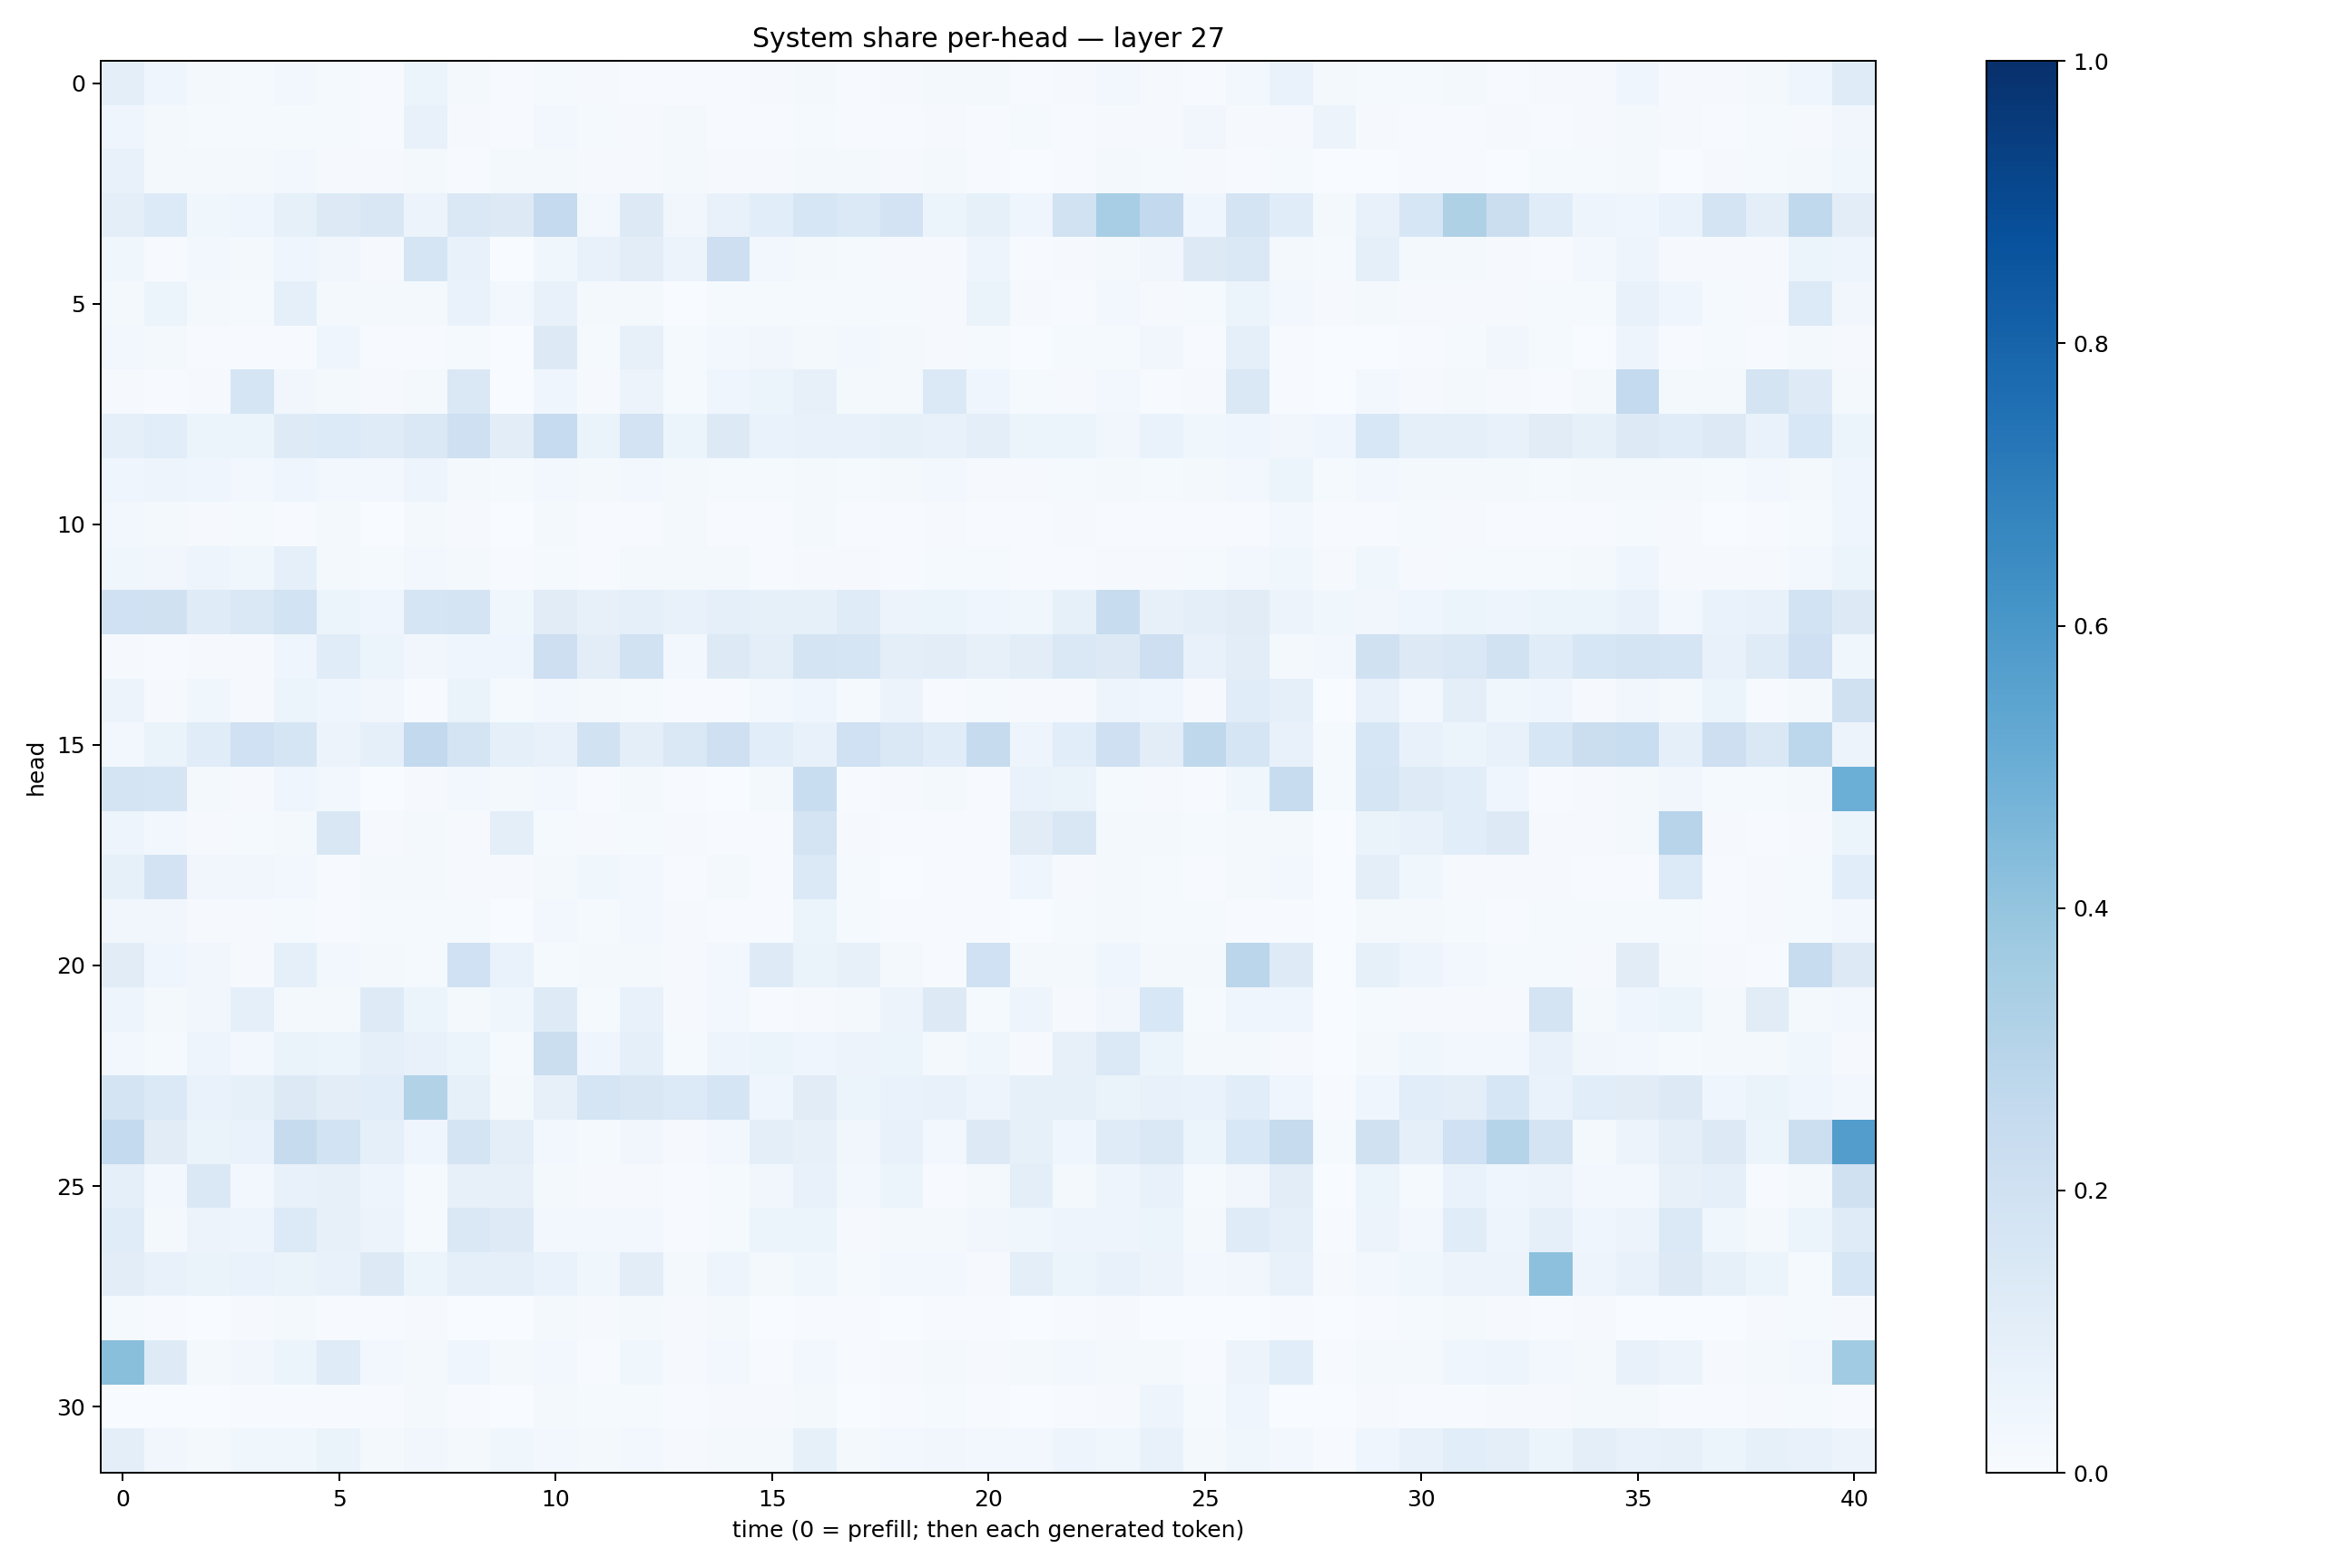

The data file committed next to this chart (first rows):
0.10140391, 0.044923507, 0.016462391, 0.01289633, 0.029678613, 0.012324333, 0.0077923434, 0.06026203, 0.022466907, 0.0073194634, 0.012452111, 0.010406323, 0.006637168, 0.0052092536, 0.005886194, 0.01082536, 0.022351556, 0.007221001, 0.009294926, 0.01589011, 0.019599207, 0.0055243517, 0.0112232845, 0.02383161
0.04122, 0.02097, 0.01304, 0.0141, 0.01346, 0.01374, 0.007299, 0.07745, 0.0109, 0.006796, 0.02604, 0.01341, 0.008542, 0.02, 0.006873, 0.004694, 0.01264, 0.006583, 0.007561, 0.0086, 0.004238, 0.01173, 0.005276, 0.009415
0.07165, 0.01632, 0.01619, 0.01588, 0.02439, 0.009384, 0.008939, 0.01623, 0.007313, 0.02053, 0.02066, 0.01058, 0.01154, 0.0229, 0.009379, 0.008817, 0.01778, 0.01645, 0.01074, 0.0161, 0.007306, 0.002292, 0.0043, 0.02072
0.09881, 0.1364, 0.03631, 0.04224, 0.08567, 0.132, 0.1519, 0.05548, 0.1424, 0.1261, 0.2501, 0.02823, 0.132, 0.03385, 0.07786, 0.1087, 0.1565, 0.1383, 0.1817, 0.05403, 0.08426, 0.03981, 0.1902, 0.3465
0.03664, 0.006797, 0.02502, 0.01778, 0.04403, 0.03318, 0.008924, 0.1698, 0.07789, 0.003582, 0.03697, 0.07233, 0.1029, 0.05562, 0.2139, 0.02511, 0.0232, 0.01389, 0.008104, 0.007876, 0.04922, 0.005867, 0.009339, 0.02082
0.01955, 0.05116, 0.01915, 0.01392, 0.09088, 0.01799, 0.01885, 0.01795, 0.06731, 0.02604, 0.0748, 0.01698, 0.02293, 0.002139, 0.01454, 0.01472, 0.01257, 0.01426, 0.01288, 0.009911, 0.06292, 0.01022, 0.006521, 0.02457
0.02818, 0.01674, 0.004677, 0.004569, 0.005673, 0.04357, 0.005252, 0.005804, 0.01215, 0.001582, 0.129, 0.01493, 0.07824, 0.01456, 0.03032, 0.03128, 0.01667, 0.02527, 0.02204, 0.01169, 0.01293, 0.002824, 0.01218, 0.01428
0.01079, 0.005186, 0.009796, 0.1691, 0.03396, 0.02183, 0.01063, 0.02296, 0.1475, 0.002031, 0.04235, 0.01074, 0.05591, 0.01455, 0.04141, 0.05174, 0.08091, 0.01622, 0.01958, 0.1368, 0.04502, 0.0143, 0.01167, 0.02546
0.09262, 0.1073, 0.0619, 0.06241, 0.1235, 0.1366, 0.1208, 0.1447, 0.2039, 0.1031, 0.2492, 0.06592, 0.1812, 0.05082, 0.1286, 0.06767, 0.07794, 0.07109, 0.08255, 0.07586, 0.09675, 0.05181, 0.05384, 0.03503
0.04124, 0.04733, 0.04517, 0.02948, 0.0431, 0.02473, 0.02593, 0.04885, 0.01766, 0.01264, 0.02952, 0.02316, 0.0296, 0.01873, 0.01514, 0.01524, 0.01967, 0.01521, 0.02006, 0.02531, 0.009581, 0.009787, 0.01384, 0.01781
0.02964, 0.02149, 0.009057, 0.01263, 0.006167, 0.01616, 0.00362, 0.02201, 0.01, 0.003313, 0.02013, 0.005804, 0.007487, 0.0166, 0.004073, 0.00407, 0.01782, 0.006151, 0.005525, 0.008874, 0.004149, 0.006533, 0.008188, 0.004828
0.03706, 0.03146, 0.04846, 0.03778, 0.09006, 0.02227, 0.01243, 0.02447, 0.02152, 0.006296, 0.01185, 0.004667, 0.01634, 0.01874, 0.01815, 0.007112, 0.0104, 0.01171, 0.006109, 0.01403, 0.01444, 0.003986, 0.005067, 0.009985
0.2, 0.1982, 0.118, 0.1471, 0.1868, 0.05182, 0.04036, 0.1643, 0.1779, 0.03894, 0.1103, 0.08043, 0.08865, 0.07774, 0.0933, 0.08245, 0.08275, 0.1181, 0.05843, 0.06005, 0.04598, 0.0375, 0.08335, 0.2402
0.008323, 0.00609, 0.008848, 0.01087, 0.04451, 0.1157, 0.05423, 0.03357, 0.04584, 0.04272, 0.2127, 0.1037, 0.1905, 0.02953, 0.1293, 0.09733, 0.1771, 0.1688, 0.1008, 0.1016, 0.07995, 0.1028, 0.145, 0.1318
0.05775, 0.008216, 0.03577, 0.01171, 0.06003, 0.04084, 0.03323, 0.007114, 0.06262, 0.0148, 0.02641, 0.01709, 0.01535, 0.007587, 0.005319, 0.02965, 0.03941, 0.01313, 0.05622, 0.004751, 0.0122, 0.01045, 0.01149, 0.04872
0.03004, 0.06457, 0.1154, 0.2003, 0.1648, 0.05645, 0.08778, 0.2613, 0.1751, 0.09005, 0.07228, 0.1914, 0.09812, 0.1462, 0.2032, 0.1092, 0.07481, 0.2005, 0.1448, 0.1137, 0.245, 0.04833, 0.1061, 0.2089
0.1795, 0.1651, 0.01643, 0.01168, 0.04455, 0.02553, 0.003455, 0.008282, 0.03064, 0.01979, 0.02992, 0.005096, 0.01698, 0.006779, 0.002973, 0.01966, 0.2306, 0.006173, 0.009668, 0.01907, 0.006135, 0.06857, 0.06469, 0.01502
0.04718, 0.02743, 0.009366, 0.01488, 0.02314, 0.1503, 0.008513, 0.01779, 0.008354, 0.09762, 0.01436, 0.01148, 0.01351, 0.01019, 0.006485, 0.005347, 0.1752, 0.009701, 0.004316, 0.00482, 0.004752, 0.1128, 0.1486, 0.01625
0.08235, 0.1812, 0.03392, 0.03195, 0.02782, 0.007494, 0.01776, 0.01677, 0.009439, 0.01166, 0.0198, 0.03645, 0.02957, 0.0072, 0.02083, 0.004083, 0.1378, 0.01419, 0.002811, 0.007637, 0.006603, 0.04479, 0.007846, 0.02159
0.03222, 0.03209, 0.009011, 0.008035, 0.01184, 0.006152, 0.01223, 0.01451, 0.01393, 0.00281, 0.03109, 0.0139, 0.02866, 0.009623, 0.005845, 0.005444, 0.05459, 0.01204, 0.006189, 0.007347, 0.005471, 0.002585, 0.01276, 0.01872
0.1128, 0.04509, 0.03301, 0.009136, 0.0936, 0.02409, 0.0215, 0.01501, 0.2004, 0.06667, 0.01305, 0.01956, 0.02175, 0.01069, 0.02761, 0.1242, 0.06468, 0.07829, 0.02006, 0.007677, 0.2025, 0.01617, 0.02229, 0.04684
0.04729, 0.01923, 0.03372, 0.08649, 0.02, 0.01769, 0.1248, 0.05303, 0.02069, 0.03664, 0.1213, 0.01253, 0.07678, 0.01055, 0.02591, 0.005091, 0.0099, 0.01691, 0.05822, 0.1266, 0.01526, 0.05023, 0.009293, 0.03192
0.02359, 0.01406, 0.04969, 0.02632, 0.06523, 0.06192, 0.09214, 0.07797, 0.05128, 0.0135, 0.2261, 0.04065, 0.09271, 0.01444, 0.05065, 0.05332, 0.0433, 0.05479, 0.05306, 0.02337, 0.03749, 0.008873, 0.08126, 0.1379
0.1742, 0.138, 0.06816, 0.0826, 0.1287, 0.104, 0.1072, 0.3106, 0.08361, 0.02313, 0.07987, 0.1706, 0.1511, 0.1362, 0.1643, 0.04167, 0.1099, 0.05263, 0.06703, 0.0716, 0.04867, 0.08459, 0.08259, 0.06602
0.2546, 0.1119, 0.06559, 0.06869, 0.245, 0.1869, 0.08834, 0.04256, 0.1782, 0.09506, 0.02874, 0.01196, 0.03179, 0.01036, 0.02889, 0.09907, 0.07925, 0.03379, 0.07242, 0.02575, 0.1327, 0.08569, 0.0451, 0.1208
0.08652, 0.02922, 0.1471, 0.02495, 0.07685, 0.07854, 0.04791, 0.01374, 0.08066, 0.08146, 0.0166, 0.009988, 0.0114, 0.005641, 0.01311, 0.03409, 0.07095, 0.02809, 0.0527, 0.006533, 0.02124, 0.09474, 0.01605, 0.04759
0.117, 0.02246, 0.05482, 0.04748, 0.1358, 0.07837, 0.05791, 0.01359, 0.1459, 0.1223, 0.02998, 0.02812, 0.02644, 0.004337, 0.01351, 0.05964, 0.06013, 0.01142, 0.02303, 0.01935, 0.03499, 0.03766, 0.04759, 0.04938
0.1027, 0.07265, 0.06482, 0.06713, 0.06465, 0.07611, 0.1258, 0.06088, 0.09254, 0.0869, 0.06963, 0.03571, 0.1041, 0.01612, 0.04739, 0.02208, 0.03836, 0.01531, 0.029, 0.03021, 0.008353, 0.0976, 0.06024, 0.07676
0.01437, 0.005717, 0.002823, 0.008158, 0.01943, 0.005149, 0.004796, 0.0104, 0.001901, 0.002634, 0.02148, 0.008062, 0.01605, 0.008678, 0.01607, 0.0036, 0.006543, 0.004905, 0.001895, 0.004598, 0.00437, 0.001889, 0.00672, 0.009979
0.4257, 0.1248, 0.01785, 0.03138, 0.06102, 0.1193, 0.0275, 0.02316, 0.03908, 0.0165, 0.03018, 0.005709, 0.0388, 0.01022, 0.0237, 0.007079, 0.0242, 0.004582, 0.009991, 0.01791, 0.01061, 0.02198, 0.02566, 0.01932
0.00262, 0.002732, 0.002792, 0.006168, 0.005452, 0.007339, 0.005168, 0.01778, 0.004581, 0.0009864, 0.02008, 0.01374, 0.01517, 0.00701, 0.008348, 0.009349, 0.02196, 0.003845, 0.004242, 0.01292, 0.006023, 0.002895, 0.005987, 0.01044
0.09877, 0.03413, 0.01902, 0.03652, 0.03793, 0.06359, 0.0185, 0.03246, 0.02109, 0.03668, 0.02941, 0.01882, 0.02611, 0.009731, 0.01991, 0.02054, 0.08514, 0.01583, 0.02875, 0.03169, 0.02624, 0.02896, 0.04853, 0.03904
